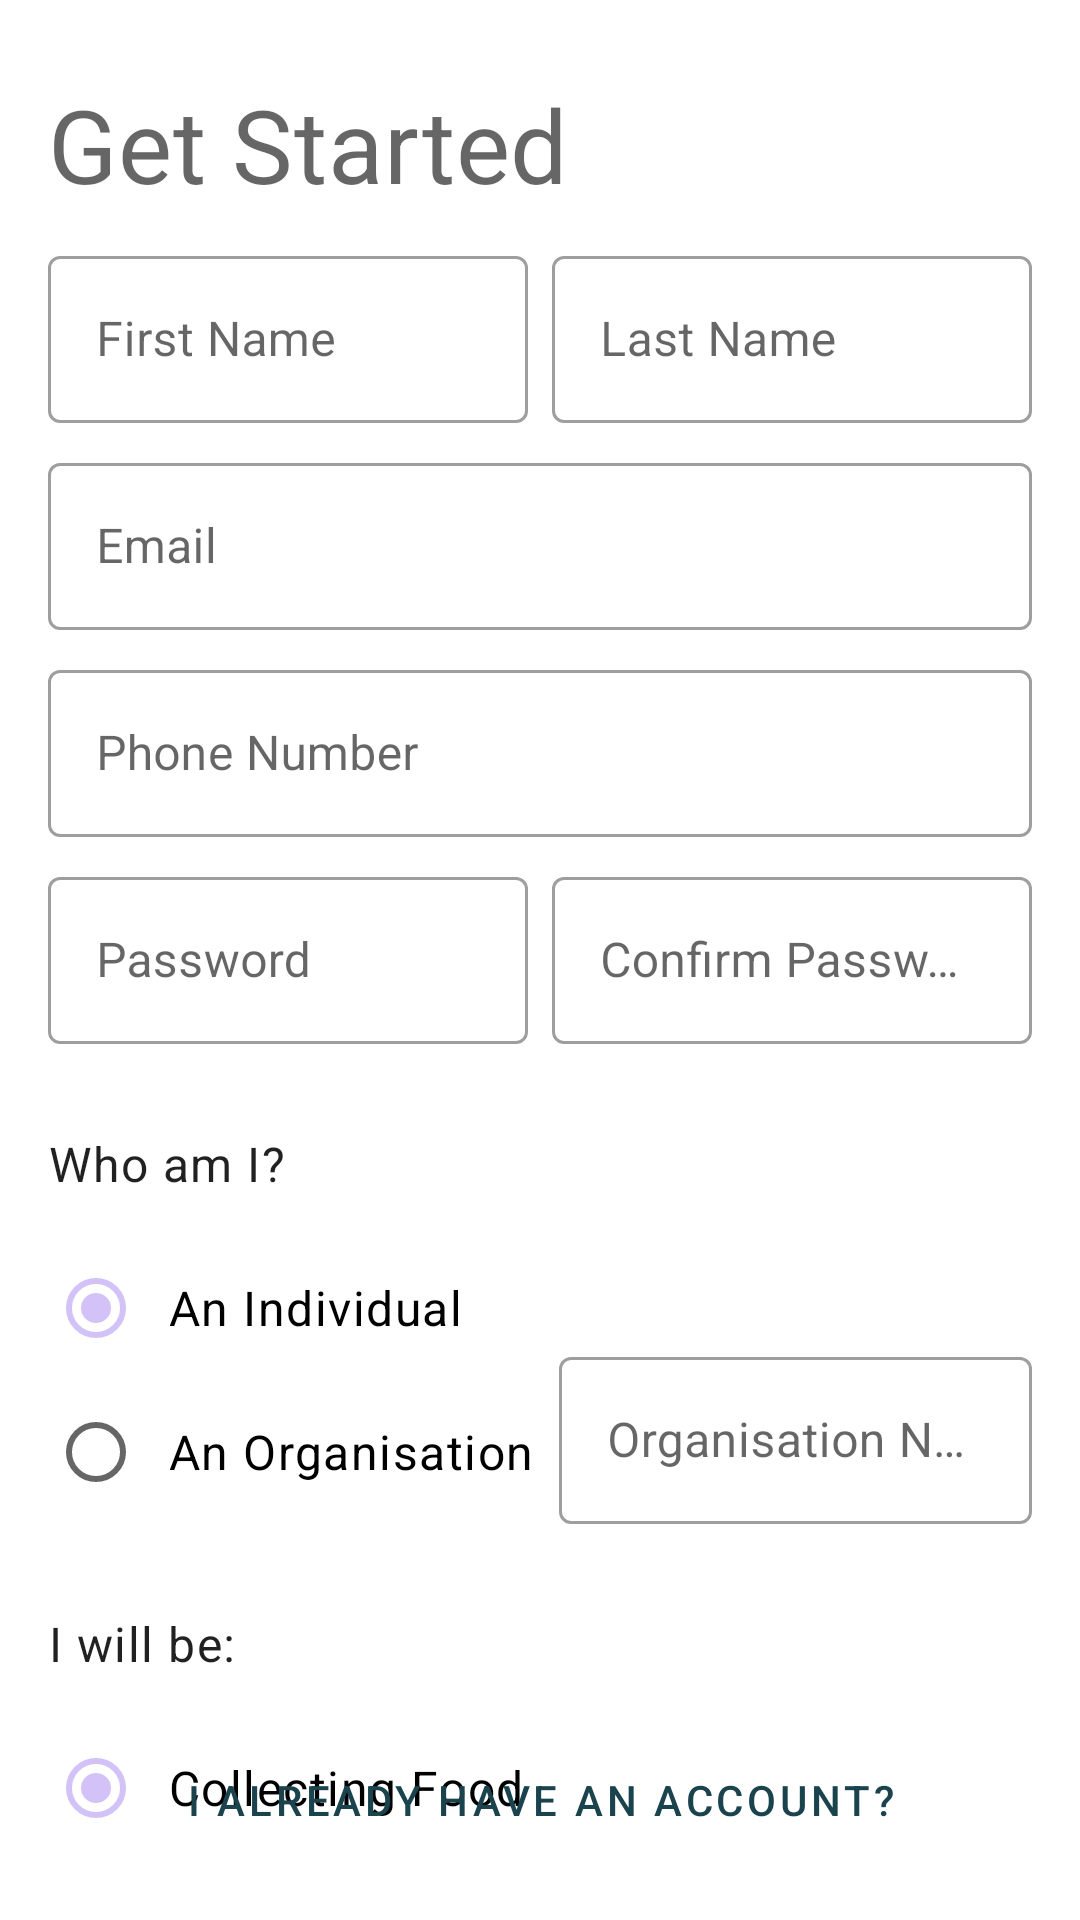

Reconstruct the res/layout file that produces this screen, plus the resources it refers to.
<!-- AndroidManifest.xml: application theme Theme.Lishe -->
<!-- res/layout/activity_signup.xml -->
<?xml version="1.0" encoding="utf-8"?>
<androidx.constraintlayout.widget.ConstraintLayout xmlns:android="http://schemas.android.com/apk/res/android"
    xmlns:app="http://schemas.android.com/apk/res-auto"
    xmlns:tools="http://schemas.android.com/tools"
    android:layout_width="match_parent"
    android:layout_height="match_parent"
    android:padding="16dp"
    tools:context=".SignupActivity">

    <TextView
        android:id="@+id/register_below"
        style="@style/Widget.Lishe.HeadingTextView"
        android:layout_width="0dp"
        android:layout_height="wrap_content"
        android:layout_marginTop="8dp"
        android:text="Get Started"
        app:layout_constraintStart_toStartOf="parent"
        app:layout_constraintTop_toTopOf="parent" />

    <com.google.android.material.textfield.TextInputLayout
        android:id="@+id/signup_firstname"
        android:layout_width="160dp"
        android:layout_height="wrap_content"
        android:layout_marginTop="8dp"
        android:hint="@string/first_name"
        app:layout_constraintStart_toStartOf="parent"
        app:layout_constraintTop_toBottomOf="@id/register_below" >

        <com.google.android.material.textfield.TextInputEditText
            android:id="@+id/signup_firstname_edit_text"
            android:layout_width="match_parent"
            android:layout_height="wrap_content"
            android:inputType="textCapWords"
            android:textColorHint="#757575" />
    </com.google.android.material.textfield.TextInputLayout>

    <com.google.android.material.textfield.TextInputLayout
        android:id="@+id/signup_lastname"
        android:layout_width="0dp"
        android:layout_height="wrap_content"
        android:layout_marginLeft="8dp"
        android:hint="@string/last_name"
        app:layout_constraintEnd_toEndOf="parent"
        app:layout_constraintStart_toEndOf="@id/signup_firstname"
        app:layout_constraintTop_toTopOf="@id/signup_firstname"
        app:layout_constraintBottom_toBottomOf="@id/signup_firstname" >

        <com.google.android.material.textfield.TextInputEditText
            android:id="@+id/signup_lastname_edit_text"
            android:layout_width="match_parent"
            android:layout_height="wrap_content"
            android:inputType="textCapWords"
            android:textColorHint="#757575" />
    </com.google.android.material.textfield.TextInputLayout>

    <com.google.android.material.textfield.TextInputLayout
        android:id="@+id/signup_email"
        android:layout_width="0dp"
        android:layout_height="wrap_content"
        android:layout_marginTop="8dp"
        android:hint="@string/email"
        app:layout_constraintEnd_toEndOf="parent"
        app:layout_constraintStart_toStartOf="parent"
        app:layout_constraintTop_toBottomOf="@id/signup_lastname" >

        <com.google.android.material.textfield.TextInputEditText
            android:id="@+id/signup_email_edit_text"
            android:layout_width="match_parent"
            android:layout_height="wrap_content"
            android:inputType="textEmailAddress"
            android:textColorHint="#757575" />
    </com.google.android.material.textfield.TextInputLayout>

    <com.google.android.material.textfield.TextInputLayout
        android:id="@+id/signup_phone"
        android:layout_width="0dp"
        android:layout_height="wrap_content"
        android:layout_marginTop="8dp"
        android:hint="Phone Number"
        app:layout_constraintEnd_toEndOf="parent"
        app:layout_constraintStart_toStartOf="parent"
        app:layout_constraintTop_toBottomOf="@id/signup_email" >

        <com.google.android.material.textfield.TextInputEditText
            android:id="@+id/signup_phone_edit_text"
            android:layout_width="match_parent"
            android:layout_height="wrap_content"
            android:inputType="phone"
            android:textColorHint="#757575" />
    </com.google.android.material.textfield.TextInputLayout>

    <com.google.android.material.textfield.TextInputLayout
        android:id="@+id/signup_password"
        android:layout_width="160dp"
        android:layout_height="wrap_content"
        android:layout_marginTop="8dp"
        android:hint="@string/password"
        app:layout_constraintStart_toStartOf="parent"
        app:layout_constraintTop_toBottomOf="@id/signup_phone" >

        <com.google.android.material.textfield.TextInputEditText
            android:id="@+id/signup_password_edit_text"
            android:layout_width="match_parent"
            android:layout_height="wrap_content"
            android:inputType="textPassword"
            android:textColorHint="#757575" />
    </com.google.android.material.textfield.TextInputLayout>

    <com.google.android.material.textfield.TextInputLayout
        android:id="@+id/signup_confirm_password"
        android:layout_width="0dp"
        android:layout_height="wrap_content"
        android:hint="@string/confirm_password"
        android:layout_marginLeft="8dp"
        app:layout_constraintEnd_toEndOf="parent"
        app:layout_constraintStart_toEndOf="@id/signup_password"
        app:layout_constraintTop_toTopOf="@id/signup_password"
        app:layout_constraintTop_toBottomOf="@id/signup_password" >

        <com.google.android.material.textfield.TextInputEditText
            android:id="@+id/signup_confirm_password_edit_text"
            android:layout_width="match_parent"
            android:layout_height="wrap_content"
            android:inputType="textPassword"
            android:textColorHint="#757575" />
    </com.google.android.material.textfield.TextInputLayout>

    <TextView
        android:id="@+id/who_am_i_question"
        style="@style/Widget.Lishe.TextView"
        android:layout_width="200dp"
        android:layout_height="wrap_content"
        android:layout_marginTop="16dp"
        android:text="Who am I?"
        app:layout_constraintStart_toStartOf="@id/signup_password"
        app:layout_constraintTop_toBottomOf="@id/signup_password" />

    <RadioGroup
        android:id="@+id/user_organisation_options"
        android:layout_width="wrap_content"
        android:layout_height="wrap_content"
        android:checkedButton="@id/option_individual"
        android:orientation="vertical"
        app:layout_constraintStart_toStartOf="@id/who_am_i_question"
        app:layout_constraintTop_toBottomOf="@+id/who_am_i_question">

        <RadioButton
            android:id="@+id/option_individual"
            android:layout_width="wrap_content"
            android:layout_height="wrap_content"
            android:text="@string/individual" />

        <RadioButton
            android:id="@+id/option_organisation"
            android:layout_width="wrap_content"
            android:layout_height="wrap_content"
            android:text="@string/organisation" />
    </RadioGroup>

    <com.google.android.material.textfield.TextInputLayout
        android:id="@+id/signup_organisation_name"
        android:layout_width="0dp"
        android:layout_height="wrap_content"
        android:hint="@string/organisation_name"
        android:layout_marginLeft="8dp"
        app:layout_constraintEnd_toEndOf="parent"
        app:layout_constraintStart_toEndOf="@id/user_organisation_options"
        app:layout_constraintBottom_toBottomOf="@id/user_organisation_options">

        <com.google.android.material.textfield.TextInputEditText
            android:id="@+id/signup_organisation_name_edit_text"
            android:layout_width="match_parent"
            android:layout_height="wrap_content"
            android:inputType="textPassword"
            android:textColorHint="#757575" />
    </com.google.android.material.textfield.TextInputLayout>

    <TextView
        android:id="@+id/what_will_i_do_question"
        style="@style/Widget.Lishe.TextView"
        android:layout_width="200dp"
        android:layout_height="wrap_content"
        android:layout_marginTop="16dp"
        android:text="@string/i_will_be"
        app:layout_constraintStart_toStartOf="@id/user_organisation_options"
        app:layout_constraintTop_toBottomOf="@id/user_organisation_options" />

    <RadioGroup
        android:id="@+id/user_activity_options"
        android:layout_width="wrap_content"
        android:layout_height="wrap_content"
        android:checkedButton="@id/option_collect"
        android:orientation="vertical"
        app:layout_constraintStart_toStartOf="@id/what_will_i_do_question"
        app:layout_constraintTop_toBottomOf="@+id/what_will_i_do_question">

        <RadioButton
            android:id="@+id/option_collect"
            android:layout_width="wrap_content"
            android:layout_height="wrap_content"
            android:text="@string/collecting_food" />

        <RadioButton
            android:id="@+id/option_list"
            android:layout_width="wrap_content"
            android:layout_height="wrap_content"
            android:text="@string/listing_food" />
    </RadioGroup>

    <com.google.android.material.card.MaterialCardView
        android:id="@+id/signup_avatar_card"
        style="@style/Widget.Lishe.Avatar"
        android:layout_marginTop="8dp"
        app:cardCornerRadius="27dp"
        app:layout_constraintStart_toStartOf="parent"
        app:layout_constraintTop_toBottomOf="@id/user_activity_options">
        <ImageView
            android:id="@+id/profile_image"
            android:layout_width="match_parent"
            android:layout_height="match_parent"
            android:scaleType="centerCrop"
            android:importantForAccessibility="no"
            app:srcCompat="@drawable/ic_avatar" />

    </com.google.android.material.card.MaterialCardView>

    <TextView
        android:id="@+id/click_to_choose_image"
        style="@style/TextAppearance.MaterialComponents.Caption"
        android:layout_width="match_parent"
        android:layout_height="wrap_content"
        android:layout_marginStart="8dp"
        android:layout_marginTop="8dp"
        android:text="@string/select_image"
        android:textStyle="bold"
        app:layout_constraintStart_toStartOf="parent"
        app:layout_constraintTop_toBottomOf="@id/signup_avatar_card"/>



    <Button
        android:id="@+id/signup_button"
        style="@style/Widget.Lishe.PrimaryButton"
        android:layout_width="0dp"
        android:layout_height="wrap_content"
        android:text="@string/signup"
        app:layout_constraintBottom_toTopOf="@+id/signup_have_account_button"
        app:layout_constraintEnd_toEndOf="parent"
        app:layout_constraintStart_toStartOf="parent" />

    <Button
        android:id="@+id/signup_have_account_button"
        style="@style/Widget.Lishe.TextButton"
        android:layout_width="0dp"
        android:layout_height="wrap_content"
        android:layout_marginTop="8dp"
        android:text="@string/already_have_an_account"
        app:layout_constraintStart_toStartOf="@id/signup_button"
        app:layout_constraintEnd_toEndOf="@id/signup_button"
        app:layout_constraintBottom_toBottomOf="parent" />
</androidx.constraintlayout.widget.ConstraintLayout>
<!-- resources referenced by this layout -->
<resources>
  <string name="already_have_an_account">I Already have an account?</string>
  <string name="collecting_food">Collecting Food</string>
  <string name="confirm_password">Confirm Password</string>
  <string name="email">Email</string>
  <string name="first_name">First Name</string>
  <string name="i_will_be">I will be:</string>
  <string name="individual">An Individual</string>
  <string name="last_name">Last Name</string>
  <string name="listing_food">Listing Food</string>
  <string name="organisation">An Organisation</string>
  <string name="organisation_name">Organisation Name</string>
  <string name="password">Password</string>
  <string name="select_image">Select Image</string>
  <string name="signup">signup</string>
  <style name="Widget.Lishe.Avatar" parent="Widget.MaterialComponents.CardView">
          <item name="android:layout_width">@dimen/avatar_size</item>
          <item name="android:layout_height">@dimen/avatar_size</item>
          <item name="cardElevation">4dp</item>
      </style>
  <style name="Widget.Lishe.HeadingTextView" parent="Widget.MaterialComponents.TextView">
          <item name="android:minHeight">@dimen/min_text_height</item>
          <item name="android:gravity">center_vertical</item>
          <item name="android:textAppearance">?attr/textAppearanceHeadline4</item>
      </style>
  <style name="Widget.Lishe.PrimaryButton" parent="Widget.MaterialComponents.Button">
          <item name="android:minHeight">@dimen/min_button_height</item>
      </style>
  <style name="Widget.Lishe.TextButton" parent="Widget.MaterialComponents.Button.TextButton">
          <item name="android:minHeight">@dimen/min_button_height</item>
      </style>
  <style name="Widget.Lishe.TextView" parent="Widget.MaterialComponents.TextView">
          <item name="android:minHeight">@dimen/min_text_height</item>
          <item name="android:gravity">center_vertical</item>
          <item name="android:textAppearance">?attr/textAppearanceBody1</item>
      </style>
  <style name="Theme.Lishe" parent="Theme.MaterialComponents.DayNight.NoActionBar">
          
          <item name="colorPrimary">@color/green</item>
          <item name="colorPrimaryVariant">@color/green_dark</item>
          <item name="colorOnPrimary">@color/white</item>
          
          <item name="colorSecondary">@color/purple</item>
          <item name="colorSecondaryVariant">@color/purple_dark</item>
          <item name="colorOnSecondary">@color/black</item>
          
          <item name="android:statusBarColor" tools:targetApi="l">?attr/colorPrimaryVariant</item>
          
  
          
          <item name="textInputStyle">@style/Widget.MaterialComponents.TextInputLayout.OutlinedBox</item>
  
          
          <item name="radioButtonStyle">@style/Widget.Lishe.CompoundButton.RadioButton</item>
  
  
  
  
      </style>
  <dimen name="avatar_size">56dp</dimen>
  <dimen name="min_text_height">48dp</dimen>
  <dimen name="min_button_height">48dp</dimen>
  <color name="green">#1a434e</color>
  <color name="green_dark">#001c26</color>
  <color name="white">#FFFFFFFF</color>
  <color name="purple">#d2c2f8</color>
  <color name="purple_dark">#a092c5</color>
  <color name="black">#FF000000</color>
  <style name="Widget.Lishe.CompoundButton.RadioButton" parent="Widget.MaterialComponents.CompoundButton.RadioButton">
          <item name="android:paddingStart">8dp</item>
          <item name="android:textAppearance">?attr/textAppearanceBody1</item>
      </style>
</resources>
